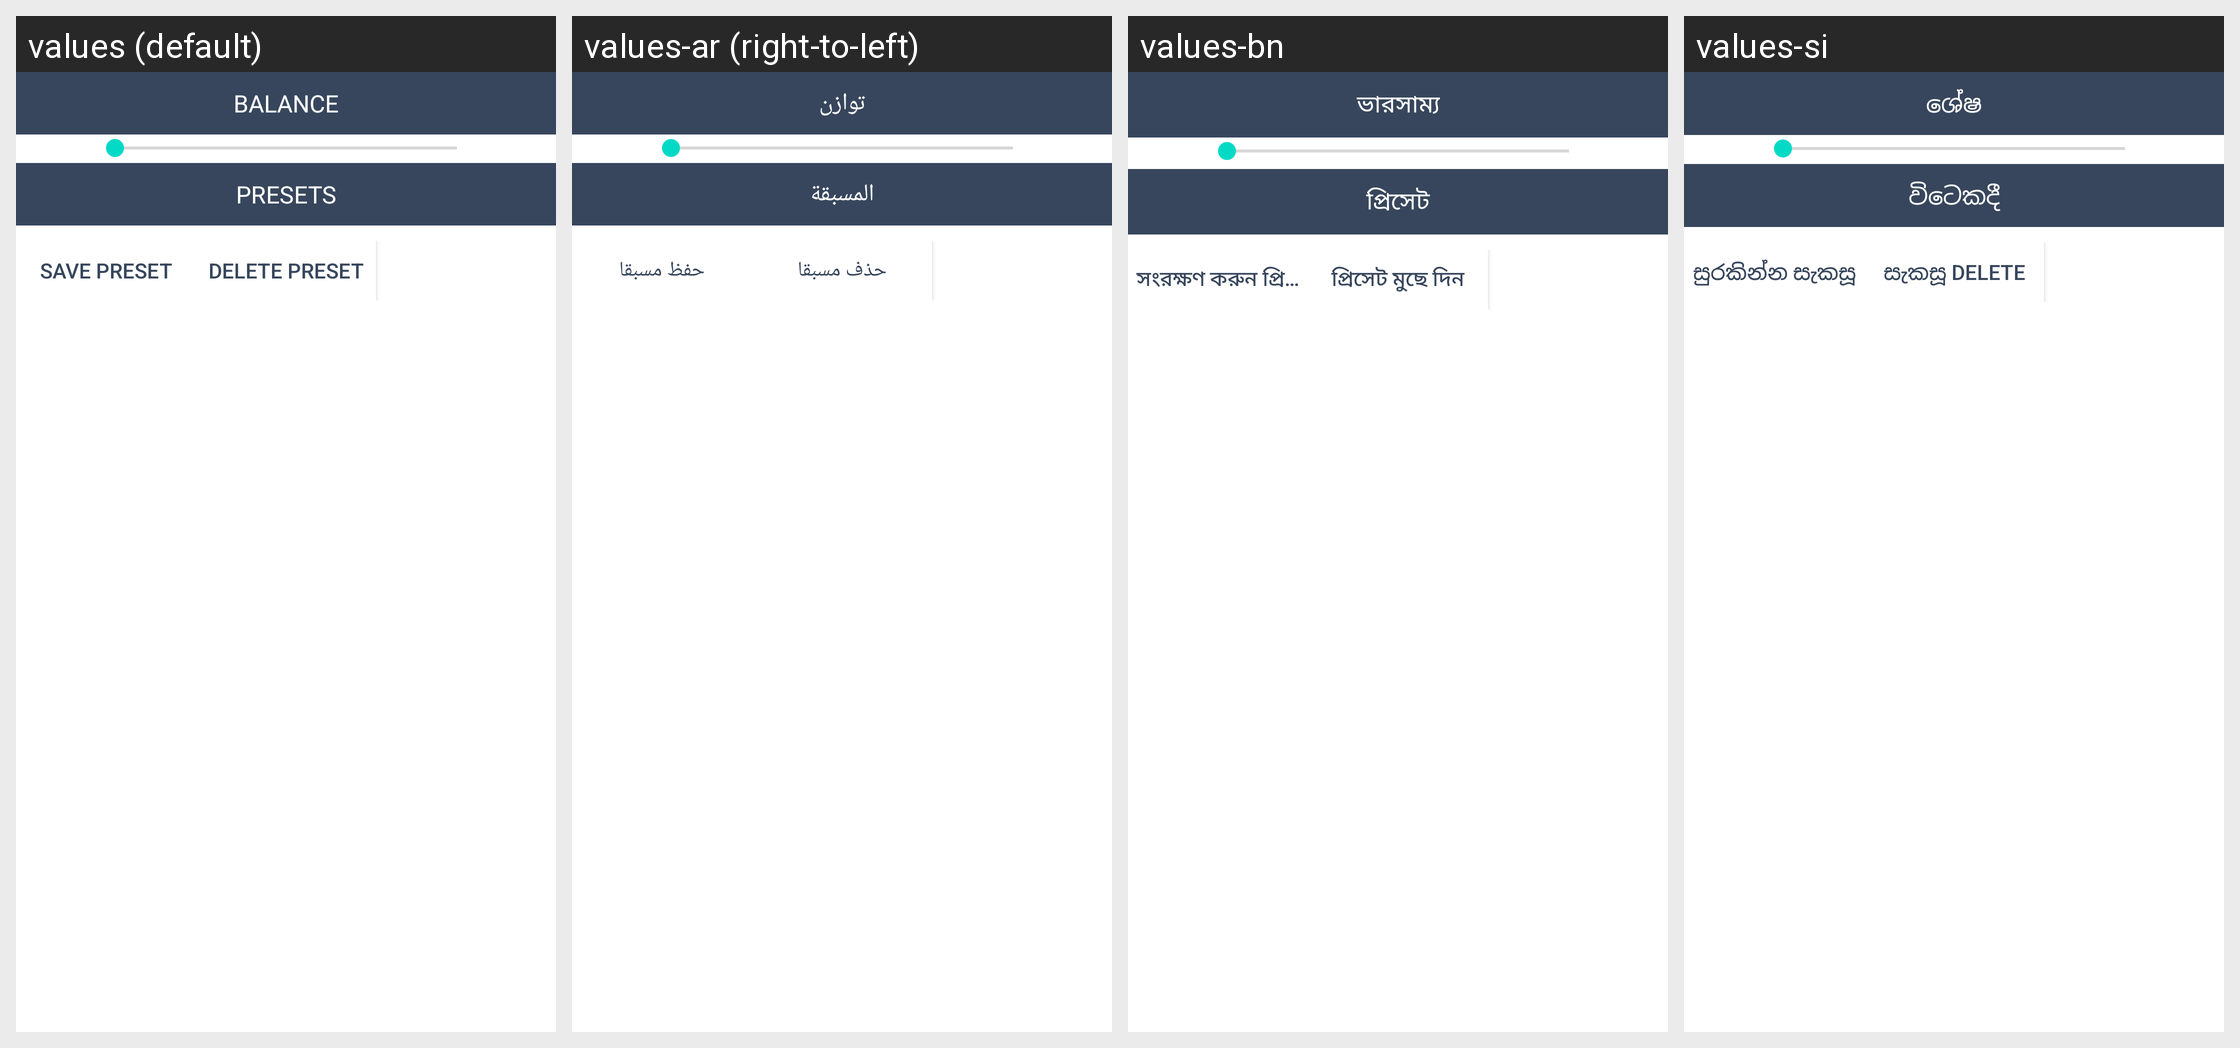

The same Android screen rendered under several of its app's locales, left to right. List the strings drawn on it with the default value and each locale's translation.
Android screen res/layout/equalizer_listview_footer.xml rendered under 4 locales, left to right: values (default), values-ar (right-to-left), values-bn, values-si. Device: Nexus 5 (rendered at 1080×1920; each locale shown at half size, 540×960, under a caption strip naming it); theme Theme.MaterialComponents.DayNight.NoActionBar.
Other locales in the repository, not shown: values-af, values-az, values-ca, values-cs, values-da, values-de, values-el, values-en-rAU, values-en-rIN, values-es, values-es-rXA, values-et, values-eu, values-fi, values-fr, values-fr-rCA, values-gl, values-hr, values-hu, values-in, values-it, values-iw, values-ja, values-ko, values-ku, values-lb, values-lt, values-lv, values-nb, values-nl, values-pl, values-pt-rBR, values-pt-rPT, values-ro, values-ru, values-sk, values-sr, values-sv, values-th, values-tr, values-uk, values-zh-rCN, values-zh-rHK, values-zh-rTW.
Strings drawn on this screen, with the default value and each locale's value (text and hints the layout hard-codes, and strings that could not be matched under every locale, appear in the picture but are not listed):

balance
  values: Balance
  values-ar: توازن
  values-bn: ভারসাম্য
  values-si: ශේෂ

presets
  values: Presets
  values-ar: المسبقة
  values-bn: প্রিসেট
  values-si: විටෙකදී

save_preset
  values: Save preset
  values-ar: حفظ مسبقا
  values-bn: সংরক্ষণ করুন প্রিসেট
  values-si: සුරකින්න සැකසූ

delete_preset
  values: Delete preset
  values-ar: حذف مسبقا
  values-bn: প্রিসেট মুছে দিন
  values-si: සැකසූ Delete
